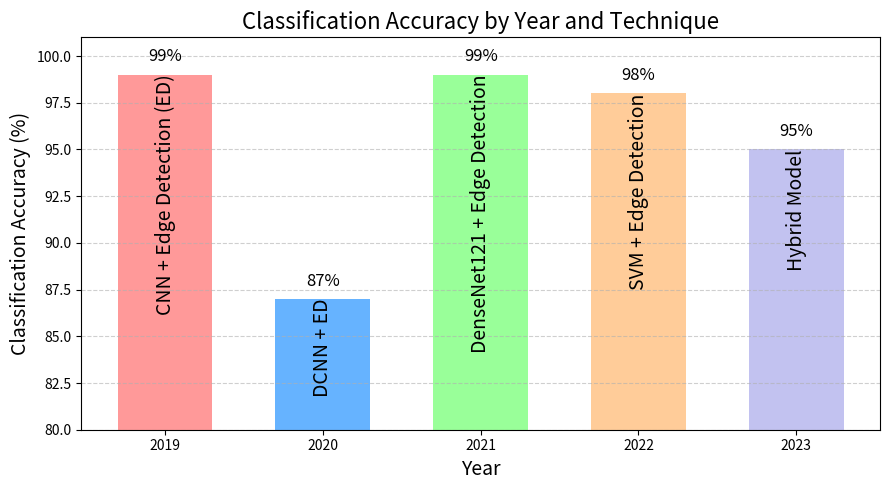

Here is the Python script that generated this plot: (Note: this script raises an exception after producing the figure.)
#### Literature review bar graph with label bold #############


import matplotlib.pyplot as plt

# Data
years = [2019, 2020, 2021, 2022, 2023]
accuracy = [99, 87, 99, 98, 95]
techniques = [
    "CNN + Edge Detection (ED)",
    "DCNN + ED",
    "DenseNet121 + Edge Detection",
    "SVM + Edge Detection",
    "Hybrid Model"
]
colors = ['#ff9999', '#66b3ff', '#99ff99', '#ffcc99', '#c2c2f0']

# Plot
plt.figure(figsize=(9,5))
bars = plt.bar(years, accuracy, color=colors, width=0.6)

# Add accuracy values ABOVE bars
for bar, acc in zip(bars, accuracy):
    plt.text(bar.get_x() + bar.get_width()/2, bar.get_height() + 0.5,
             f'{acc}%', ha='center', va='bottom', fontsize=12)

# Add technique labels INSIDE bars (center vertically)
for bar, tech in zip(bars, techniques):
    height = bar.get_height()
    plt.text(bar.get_x() + bar.get_width()/2, height,   # middle of bar
             tech, ha='center', va='top', rotation=90,
             fontsize=14, color='black')

# Titles and labels
plt.title("Classification Accuracy by Year and Technique", fontsize=16)
plt.xlabel("Year", fontsize=14)
plt.ylabel("Classification Accuracy (%)", fontsize=14)

# Y-axis limits
plt.ylim(80, 101)

# Show grid
plt.grid(axis='y', linestyle='--', alpha=0.6)

plt.tight_layout()
# Save the figure all in grpahs folder
out_dir = r"C:/programming/pythonML/computerVision/Breast_cancer/processed/graphs"

# Ensure the directory exists
os.makedirs(out_dir, exist_ok=True)

# Common save parameters
save_params = dict(dpi=300, transparent=True, bbox_inches='tight')

# Save in multiple formats
for ext in ["png", "pdf", "svg"]:
    plt.savefig(os.path.join(out_dir, f"classfication accuracy by years.{ext}"), **save_params)
plt.show()
